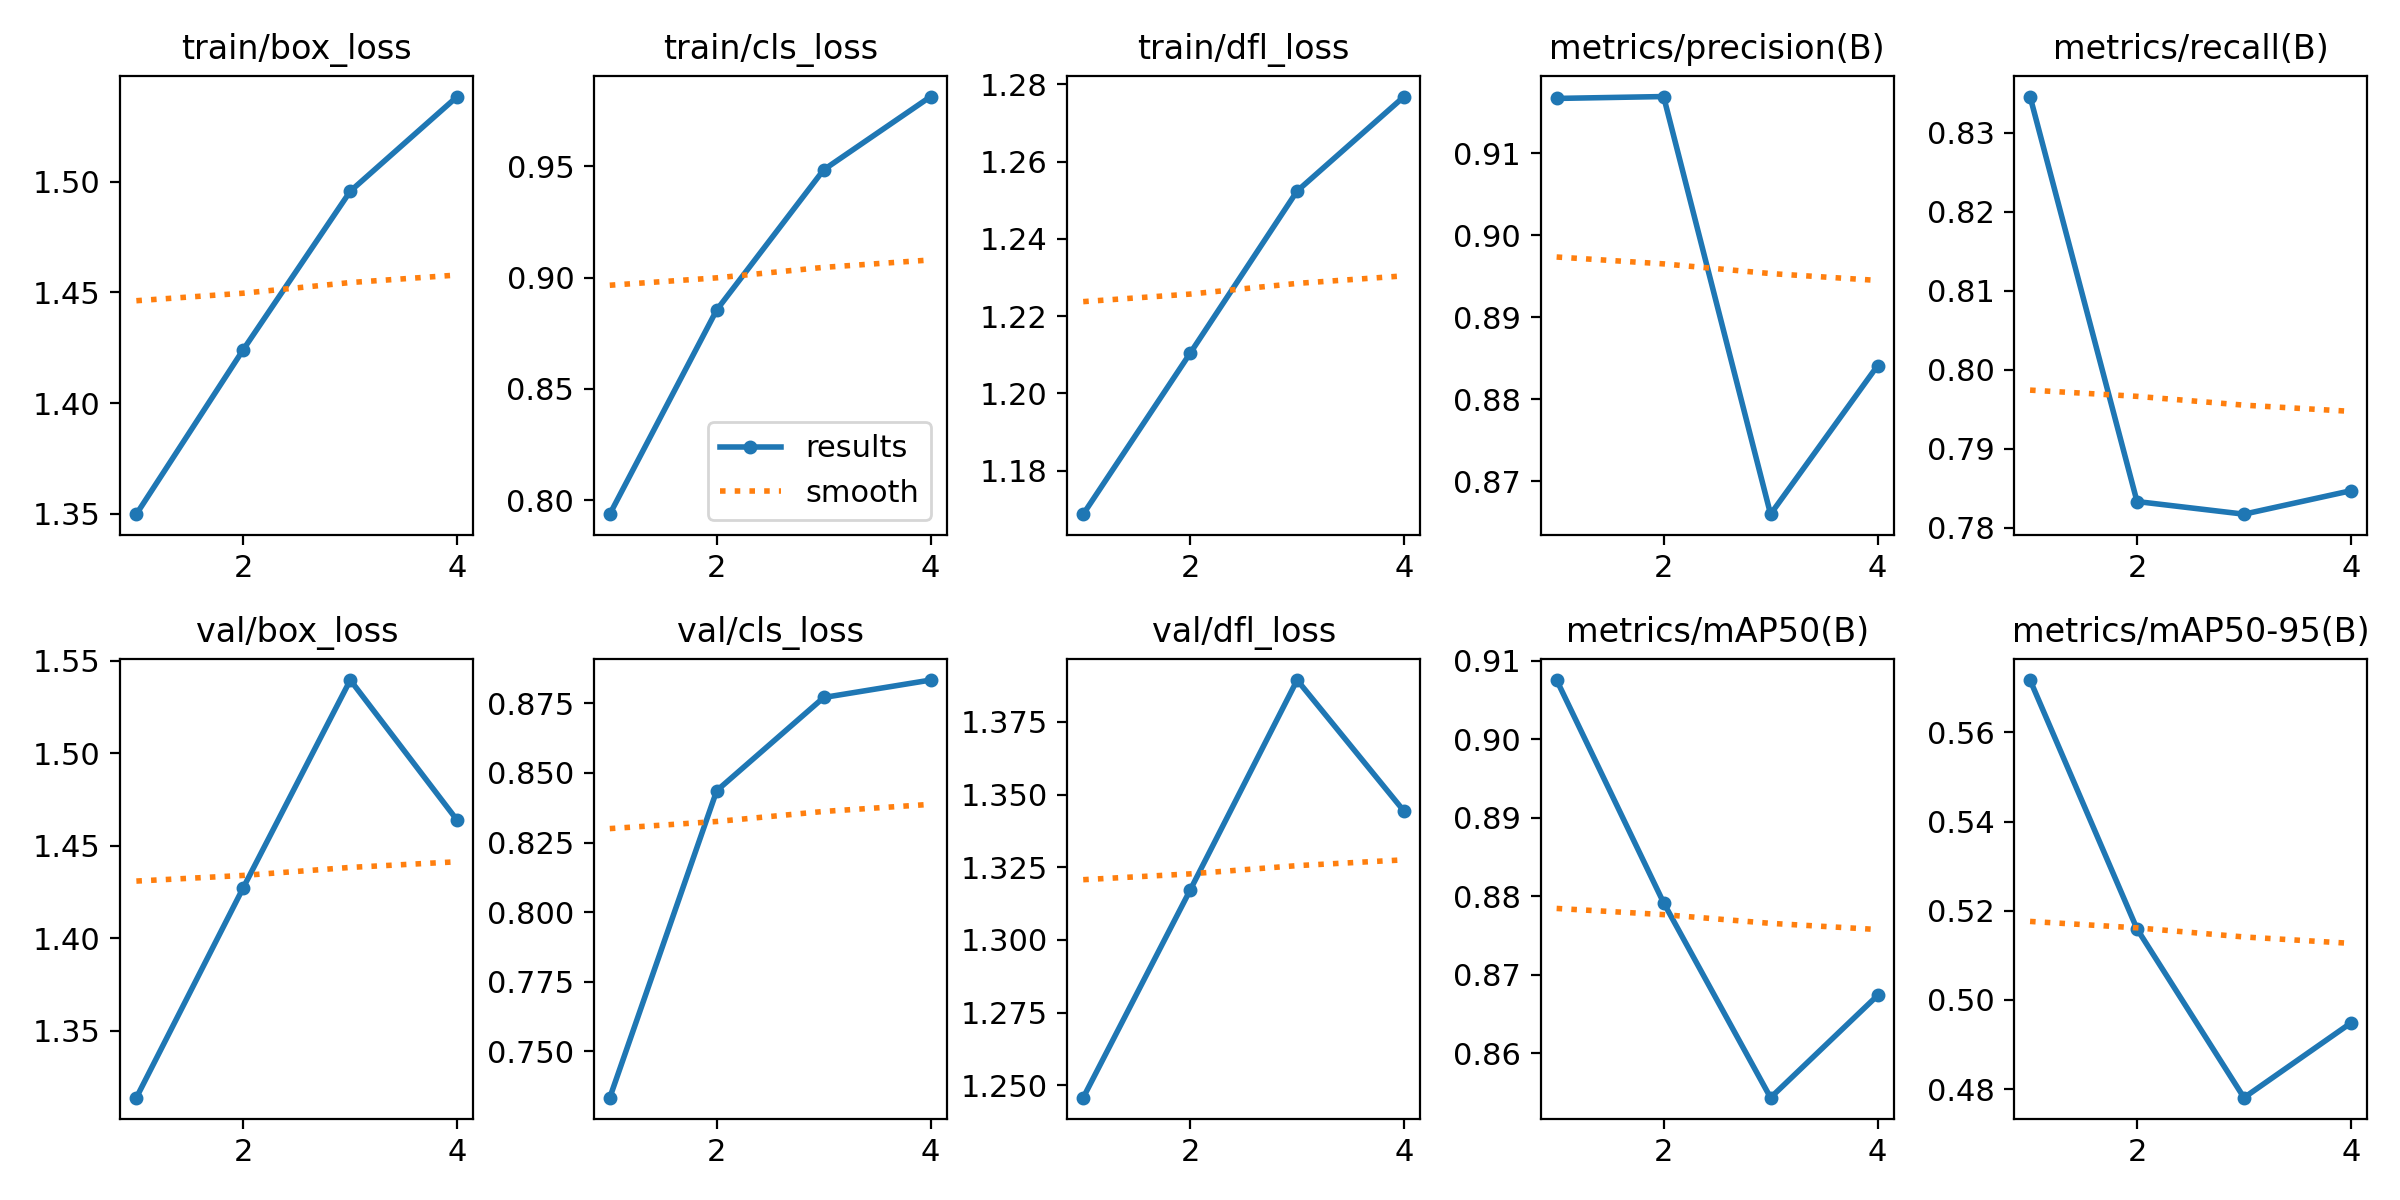

The table this chart was drawn from, first rows:
epoch, time, train/box_loss, train/cls_loss, train/dfl_loss, metrics/precision(B), metrics/recall(B), metrics/mAP50(B), metrics/mAP50-95(B), val/box_loss, val/cls_loss, val/dfl_loss, lr/pg0, lr/pg1, lr/pg2
1, 76.9, 1.35, 0.7938, 1.169, 0.9167, 0.8346, 0.9076, 0.5717, 1.314, 0.7334, 1.246, 0.000664, 0.000664, 0.000664
2, 145.3, 1.424, 0.8855, 1.21, 0.9169, 0.7833, 0.8792, 0.5159, 1.427, 0.8436, 1.317, 0.001298, 0.001298, 0.001298
3, 212.9, 1.496, 0.9484, 1.252, 0.866, 0.7817, 0.8544, 0.4781, 1.539, 0.877, 1.389, 0.001899, 0.001899, 0.001899
4, 281.6, 1.538, 0.9812, 1.277, 0.8841, 0.7847, 0.8674, 0.4949, 1.464, 0.8833, 1.344, 0.001852, 0.001852, 0.001852
